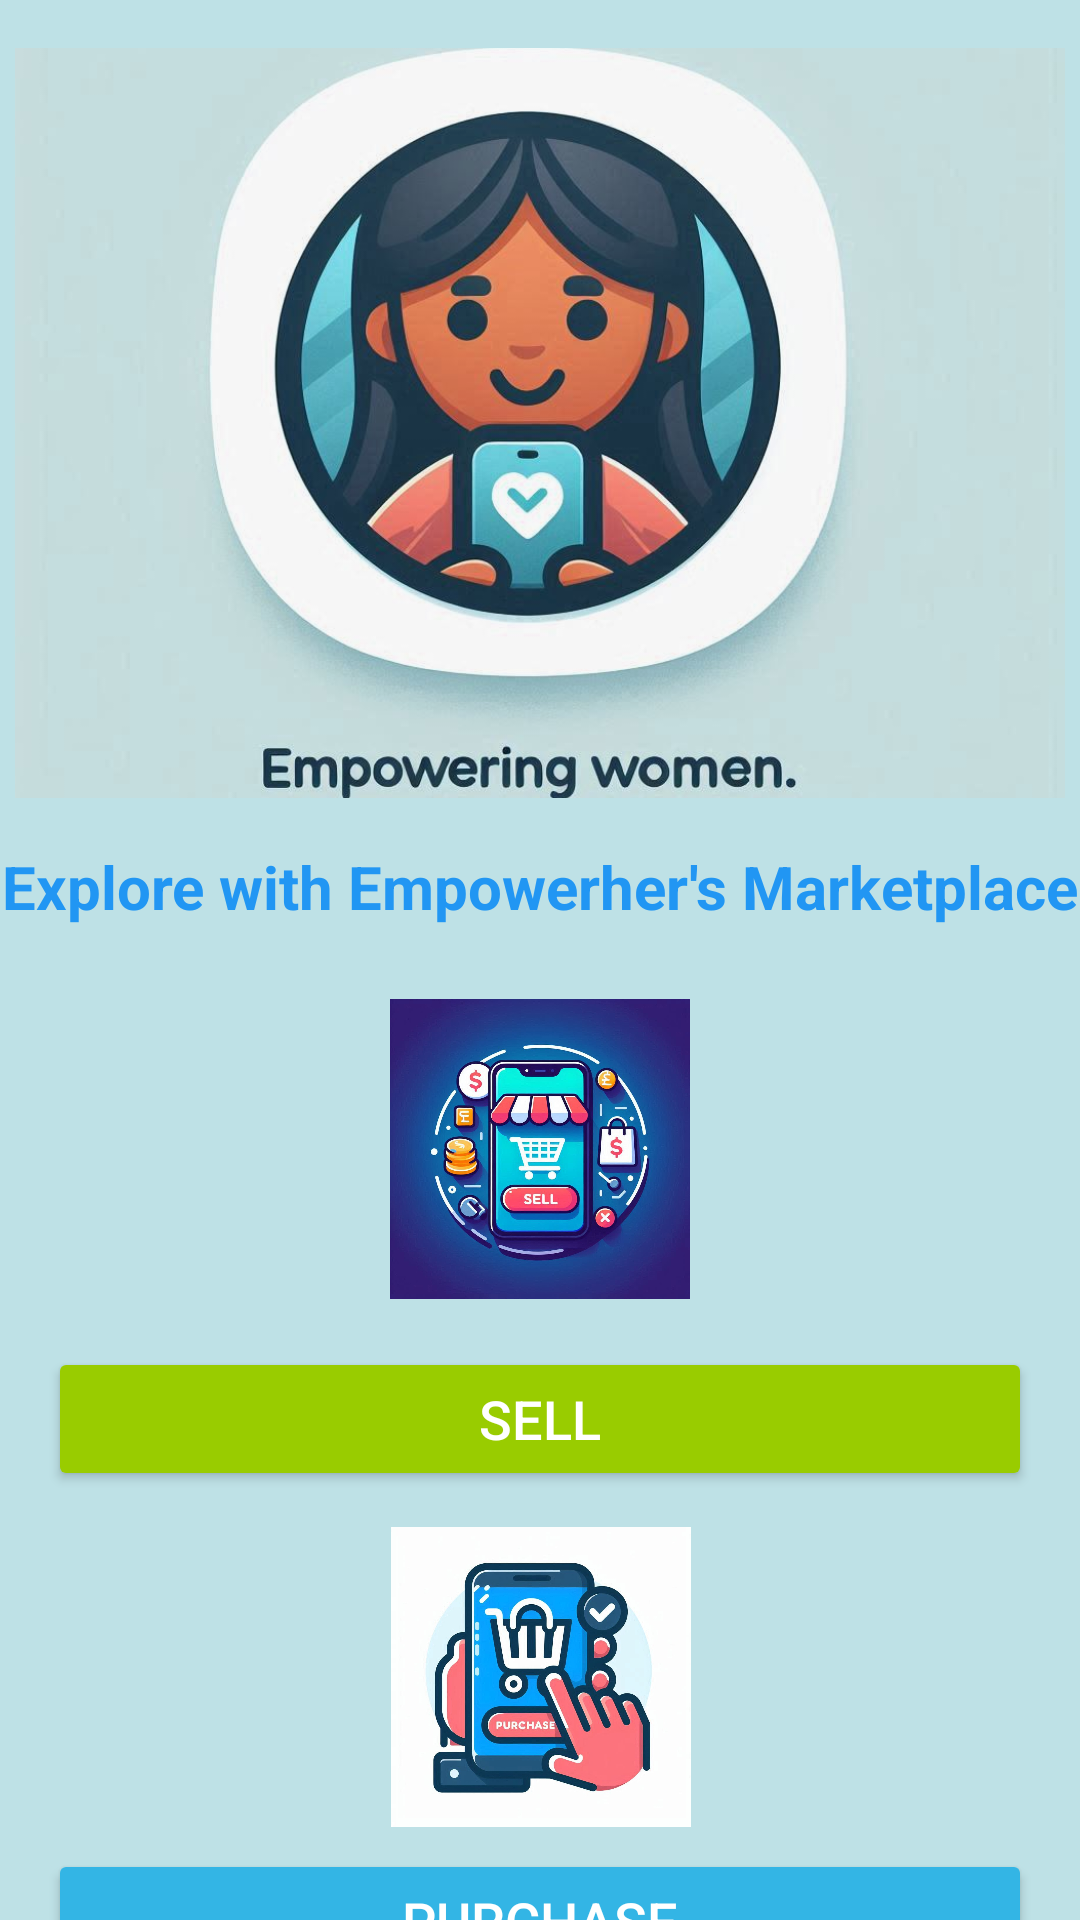

Write the Android layout XML for this screen, with the resource values it uses.
<!-- AndroidManifest.xml: application theme Theme.Empowerher -->
<!-- res/layout/activity_collaboration.xml -->
<?xml version="1.0" encoding="utf-8"?>
<androidx.constraintlayout.widget.ConstraintLayout
    xmlns:android="http://schemas.android.com/apk/res/android"
    xmlns:app="http://schemas.android.com/apk/res-auto"
    xmlns:tools="http://schemas.android.com/tools"
    android:id="@+id/main"
    android:layout_width="match_parent"
    android:layout_height="match_parent"
    android:background="#BEE1E6"
    tools:context=".collaboration">

    

    

    <ImageView
        android:id="@+id/donation_banner"
        android:layout_width="350dp"
        android:layout_height="250dp"
        android:layout_marginTop="16dp"
        android:contentDescription="@string/donation_banner"
        android:scaleType="centerCrop"
        android:src="@drawable/mainlogoforapp"
        app:layout_constraintEnd_toEndOf="parent"
        app:layout_constraintHeight_percent="0.3"
        app:layout_constraintHorizontal_bias="0.491"
        app:layout_constraintStart_toStartOf="parent"
        app:layout_constraintTop_toTopOf="parent" />

    <TextView
        android:id="@+id/tv_title"
        android:layout_width="wrap_content"
        android:layout_height="wrap_content"
        android:text="Explore with Empowerher's Marketplace"
        android:textSize="20sp"
        android:textColor="@color/sectionHeaderColor"
        app:layout_constraintTop_toBottomOf="@id/donation_banner"
        app:layout_constraintStart_toStartOf="parent"
        app:layout_constraintEnd_toEndOf="parent"
        android:layout_marginTop="16dp"
        android:textStyle="bold" />

    
    <ImageView
        android:id="@+id/img_sell"
        android:layout_width="100dp"
        android:layout_height="100dp"
        android:src="@drawable/sell"
        android:contentDescription="Sell Icon"
        app:layout_constraintTop_toBottomOf="@id/tv_title"
        app:layout_constraintStart_toStartOf="parent"
        app:layout_constraintEnd_toEndOf="parent"
        android:layout_marginTop="24dp"/>

    
    <Button
        android:id="@+id/btn_sell"
        android:layout_width="0dp"
        android:layout_height="wrap_content"
        android:text="Sell"
        android:layout_margin="16dp"
        android:backgroundTint="@android:color/holo_green_light"
        android:textColor="@android:color/white"
        android:textSize="18sp"
        app:layout_constraintTop_toBottomOf="@id/img_sell"
        app:layout_constraintStart_toStartOf="parent"
        app:layout_constraintEnd_toEndOf="parent"/>

    

    

    <ImageView
        android:id="@+id/img_purchase"
        android:layout_width="100dp"
        android:layout_height="100dp"
        android:layout_marginTop="12dp"
        android:contentDescription="Purchase Icon"
        android:src="@drawable/purchase"
        app:layout_constraintEnd_toEndOf="parent"
        app:layout_constraintHorizontal_bias="0.501"
        app:layout_constraintStart_toStartOf="parent"
        app:layout_constraintTop_toBottomOf="@id/btn_sell" />

    <Button
        android:id="@+id/btn_purchase"
        android:layout_width="0dp"
        android:layout_height="wrap_content"
        android:layout_margin="16dp"
        android:backgroundTint="@android:color/holo_blue_light"
        android:text="Purchase"
        android:textColor="@android:color/white"
        android:textSize="18sp"
        app:layout_constraintBottom_toBottomOf="parent"
        app:layout_constraintEnd_toEndOf="parent"
        app:layout_constraintStart_toStartOf="parent"
        app:layout_constraintTop_toBottomOf="@id/img_purchase"
        app:layout_constraintVertical_bias="0.178" />

</androidx.constraintlayout.widget.ConstraintLayout>
<!-- resources referenced by this layout -->
<resources>
  <color name="sectionHeaderColor">#2196F3</color>
  <!-- drawable mainlogoforapp: png bitmap (drawable, 668932 bytes) -->
  <!-- drawable purchase: png bitmap (drawable, 701805 bytes) -->
  <!-- drawable sell: png bitmap (drawable, 979780 bytes) -->
  <string name="donation_banner">EmpowerHer Donation Banner</string>
  <style name="Theme.Empowerher" parent="Base.Theme.Empowerher" />
  <style name="Base.Theme.Empowerher" parent="Theme.Material3.DayNight.NoActionBar">
          
          
      </style>
</resources>
